Run: headless pygame with SDL's dummy video driver; simulated clock (each Clock.tick advances the game by its frame time, no real sleeping); random seed 0; keys injected as events and as key.get_pressed() state; no mouse input.
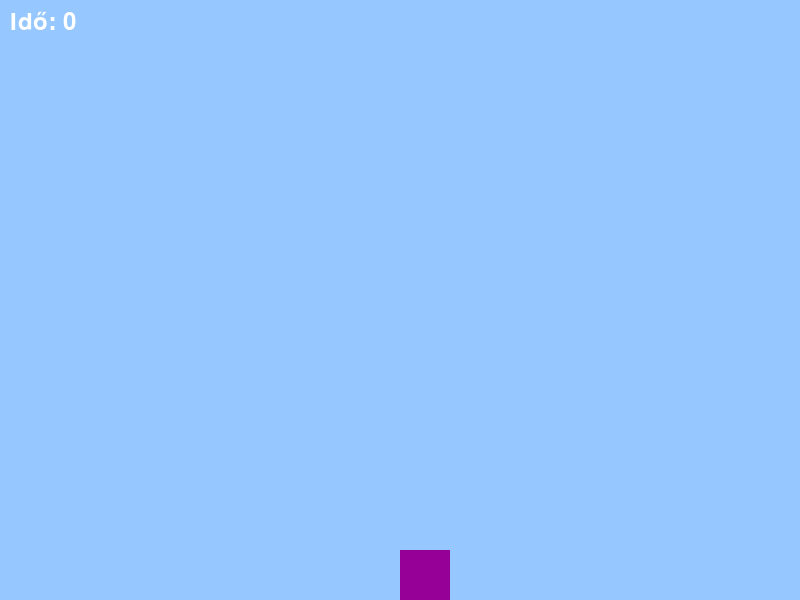
Frame 1 of 4 · flips 1–60 · no input
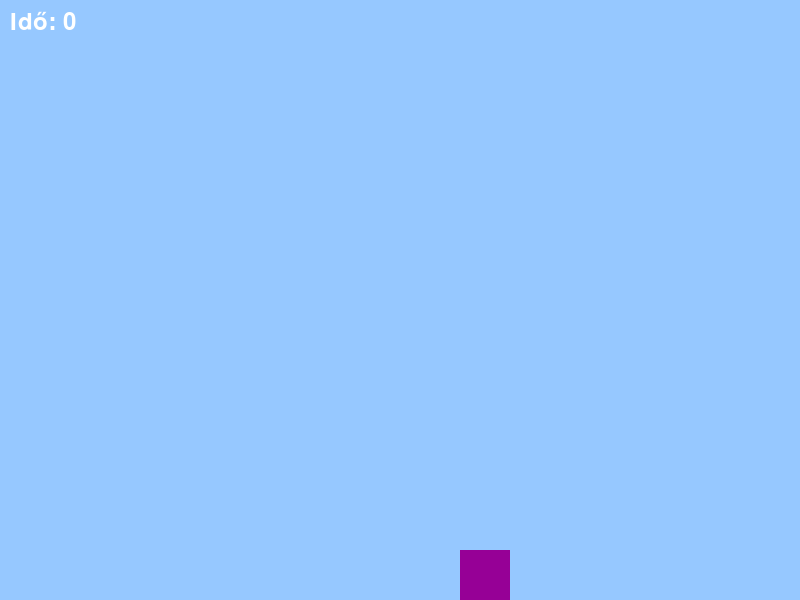
Frame 2 of 4 · flips 61–180 · tapped SPACE, RETURN · held RIGHT (→), D
Frame 3 of 4 · flips 181–300 · held DOWN (↓), S · screen unchanged from frame 2, image omitted
Frame 4 of 4 · flips 301–420 · held LEFT (←), A, UP (↑), W · screen same as frame 1, image omitted

The pygame program that drew these frames:

import pygame
import random
import time

# Pygame inicializálása 
pygame.init()

# Ablak mérete
width, height = 800, 600
screen = pygame.display.set_mode((width, height))

# Négyzet adatai
rect_width, rect_height = 50, 50
rect_x, rect_y = width // 2, height - rect_height
rect_color = (150, 0, 150)  # Piros szín
rect_speed = 0.5  # Sebesség

# Időszámláló
start_time = time.time()

# Betűtípus
font = pygame.font.Font(None, 36)

# Fő játékciklus
running = True
while running:
    for event in pygame.event.get():
        if event.type == pygame.QUIT:
            running = False

    # Billentyűzet bemenetek kezelése
    keys = pygame.key.get_pressed()
    if keys[pygame.K_LEFT]:
        rect_x -= rect_speed
    if keys[pygame.K_RIGHT]:
        rect_x += rect_speed

    # Négyzet pozíciójának korlátozása
    rect_x = max(0, min(rect_x, width - rect_width))

    # Képernyő színe
    screen.fill((150, 200, 255))

    # Négyzet rajzolása
    pygame.draw.rect(screen, rect_color, pygame.Rect(rect_x, rect_y, rect_width, rect_height))


    # Időszámláló rajzolása
    elapsed_time = int(time.time() - start_time)
    time_text = font.render(f"Idő: {elapsed_time}", True, (255, 255, 255))
    screen.blit(time_text, (10, 10))

    # Képernyő frissítése
    pygame.display.flip()

# Pygame leállítása
pygame.quit()
